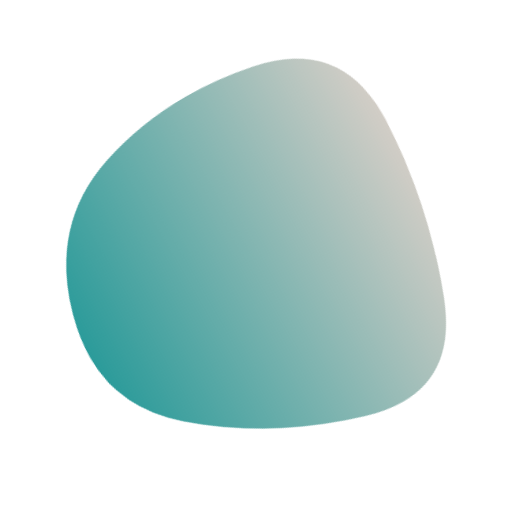
t = 0.00 s
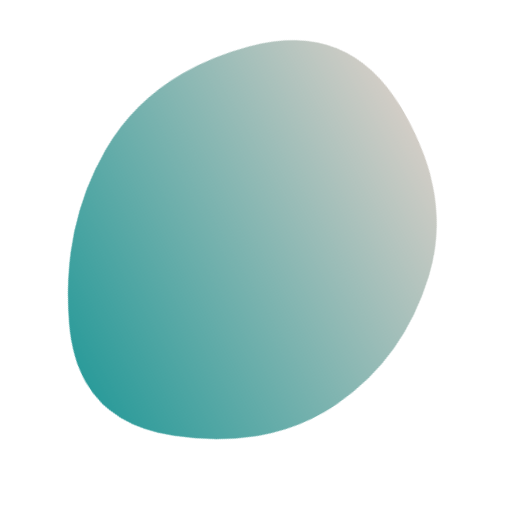
t = 1.38 s
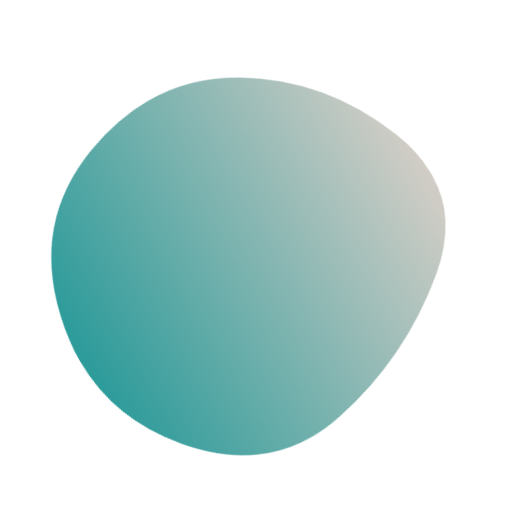
t = 3.22 s
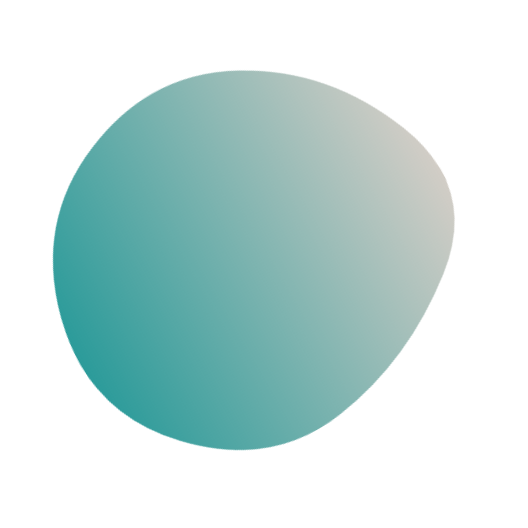
t = 4.60 s
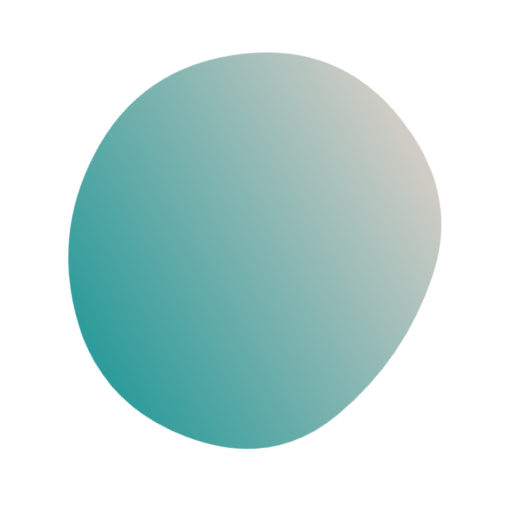
t = 5.98 s
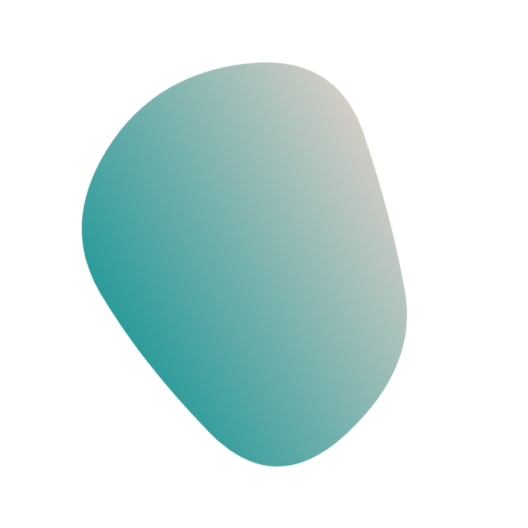
t = 7.82 s

The animated SVG that drew these frames (rendered in a browser with its animation timeline set to each time). Animation: 1 SMIL element (animate=1); one cycle of 9.20 s, repeats indefinitely.

<svg version="1.1" xmlns="http://www.w3.org/2000/svg" viewBox="0 0 500 500" width="100%" id="blobSvg" style="opacity: 1;" transform="rotate(-120)" filter="blur(0px)">
                        <defs>
                        <linearGradient id="gradient" x1="0%" y1="0%" x2="0%" y2="100%">
                            <stop offset="0%" style="stop-color: rgb(43, 155, 154);"></stop>
                            <stop offset="100%" style="stop-color: rgb(210, 205, 198);"></stop>
                        </linearGradient>
                        </defs>
                        
                    <path id="blob" fill="url(#gradient)" style="opacity: 1;"><animate attributeName="d" dur="9.2s" repeatCount="indefinite" values="M411.71818,339.87391Q393.61186,429.74783,302.23794,426.16285Q210.86403,422.57787,122.32727,388.31581Q33.79051,354.05375,61.55534,263.35692Q89.32016,172.66008,145.95613,107.46324Q202.59209,42.2664,289.95613,66.5581Q377.32016,90.8498,403.57233,170.4249Q429.82451,250,411.71818,339.87391Z;M436.87032,349.05548Q408.4258,448.11097,306.06935,451.62968Q203.7129,455.14839,157.4258,385.87516Q111.13871,316.60194,93.22677,241.12968Q75.31484,165.65742,135.48613,87.80097Q195.65742,9.94452,281.80097,56.34258Q367.94452,102.74064,416.62968,176.37032Q465.31484,250,436.87032,349.05548Z;M400,314Q352,378,277,420Q202,462,143,396Q84,330,66.5,241.5Q49,153,125.5,97.5Q202,42,298.5,55Q395,68,421.5,159Q448,250,400,314Z;M429.79847,339.54154Q392.67727,429.08308,294.97368,455.00137Q197.27008,480.91966,143.94598,403.56786Q90.62188,326.21607,83.52769,246.22992Q76.43351,166.24376,136.8518,92.77008Q197.27008,19.29641,287.1482,55Q377.02632,90.70359,421.97299,170.3518Q466.91966,250,429.79847,339.54154Z;M420.7122,331.4339Q380.09423,412.86779,301.16508,392.29219Q222.23594,371.7166,157.11322,349.24982Q91.99051,326.78305,53.64135,232.38203Q15.29219,137.98101,118.09898,129.47187Q220.90577,120.96273,294.67458,111.25967Q368.44339,101.55661,414.88678,175.77831Q461.33017,250,420.7122,331.4339Z;M411.71818,339.87391Q393.61186,429.74783,302.23794,426.16285Q210.86403,422.57787,122.32727,388.31581Q33.79051,354.05375,61.55534,263.35692Q89.32016,172.66008,145.95613,107.46324Q202.59209,42.2664,289.95613,66.5581Q377.32016,90.8498,403.57233,170.4249Q429.82451,250,411.71818,339.87391Z"></animate></path></svg>